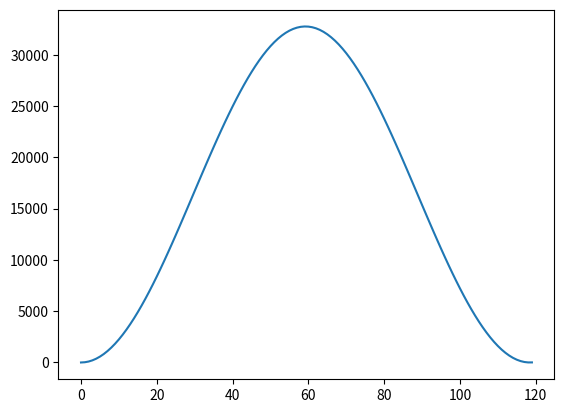

This chart was generated by the following Python code:
from math import sin, pi
from random import randint
import matplotlib.pyplot as plt


class InputSimulator:
    def __init__(self, initial_value, profile):
        self.profile = profile
        self.time_step = 0
        self.lower_limit = 50
        self.upper_limit = 60

        self.value = initial_value
        self.value_raw = self.voltage_to_raw(initial_value)

    def voltage_to_raw(self, voltage):
        return (voltage - self.lower_limit) * 2**15/(self.upper_limit - self.lower_limit)

    def calculate_next_value(self):
        if self.profile == 'constant':
            value = 58
        elif self.profile == 'ascending':
            value = min(self.value+0.1, self.upper_limit)
        elif self.profile == 'descending':
            value = max(self.value-0.1, self.lower_limit)
        elif self.profile == 'sine':
            value = (self.lower_limit + self.upper_limit)/2 +\
                    (self.upper_limit - self.lower_limit)/2 * sin(self.time_step/(2*pi)/3 - pi/2)
        elif self.profile == 'critical_low':
            if self.time_step <= 60:
                value = self.upper_limit
            elif self.time_step <= 90:
                value = self.lower_limit
            else:
                value = self.value
                self.reset_time()
        elif self.profile == 'random':
            value = randint(self.lower_limit, self.upper_limit)
        else:
            value = self.value
        self.time_step += 1
        self.value = value
        self.value_raw = self.voltage_to_raw(value)

    def get_voltage_value(self):
        self.calculate_next_value()
        return self.value

    def get_raw_value(self):
        self.calculate_next_value()
        return self.value_raw

    def reset_time(self):
        self.time_step = 0


if __name__ == '__main__':
    sim = InputSimulator(55, 'sine')
    sim_values = []
    for time_step in range(120):
        sim_values.append(sim.get_raw_value())

    plt.plot(sim_values)
    plt.show()
